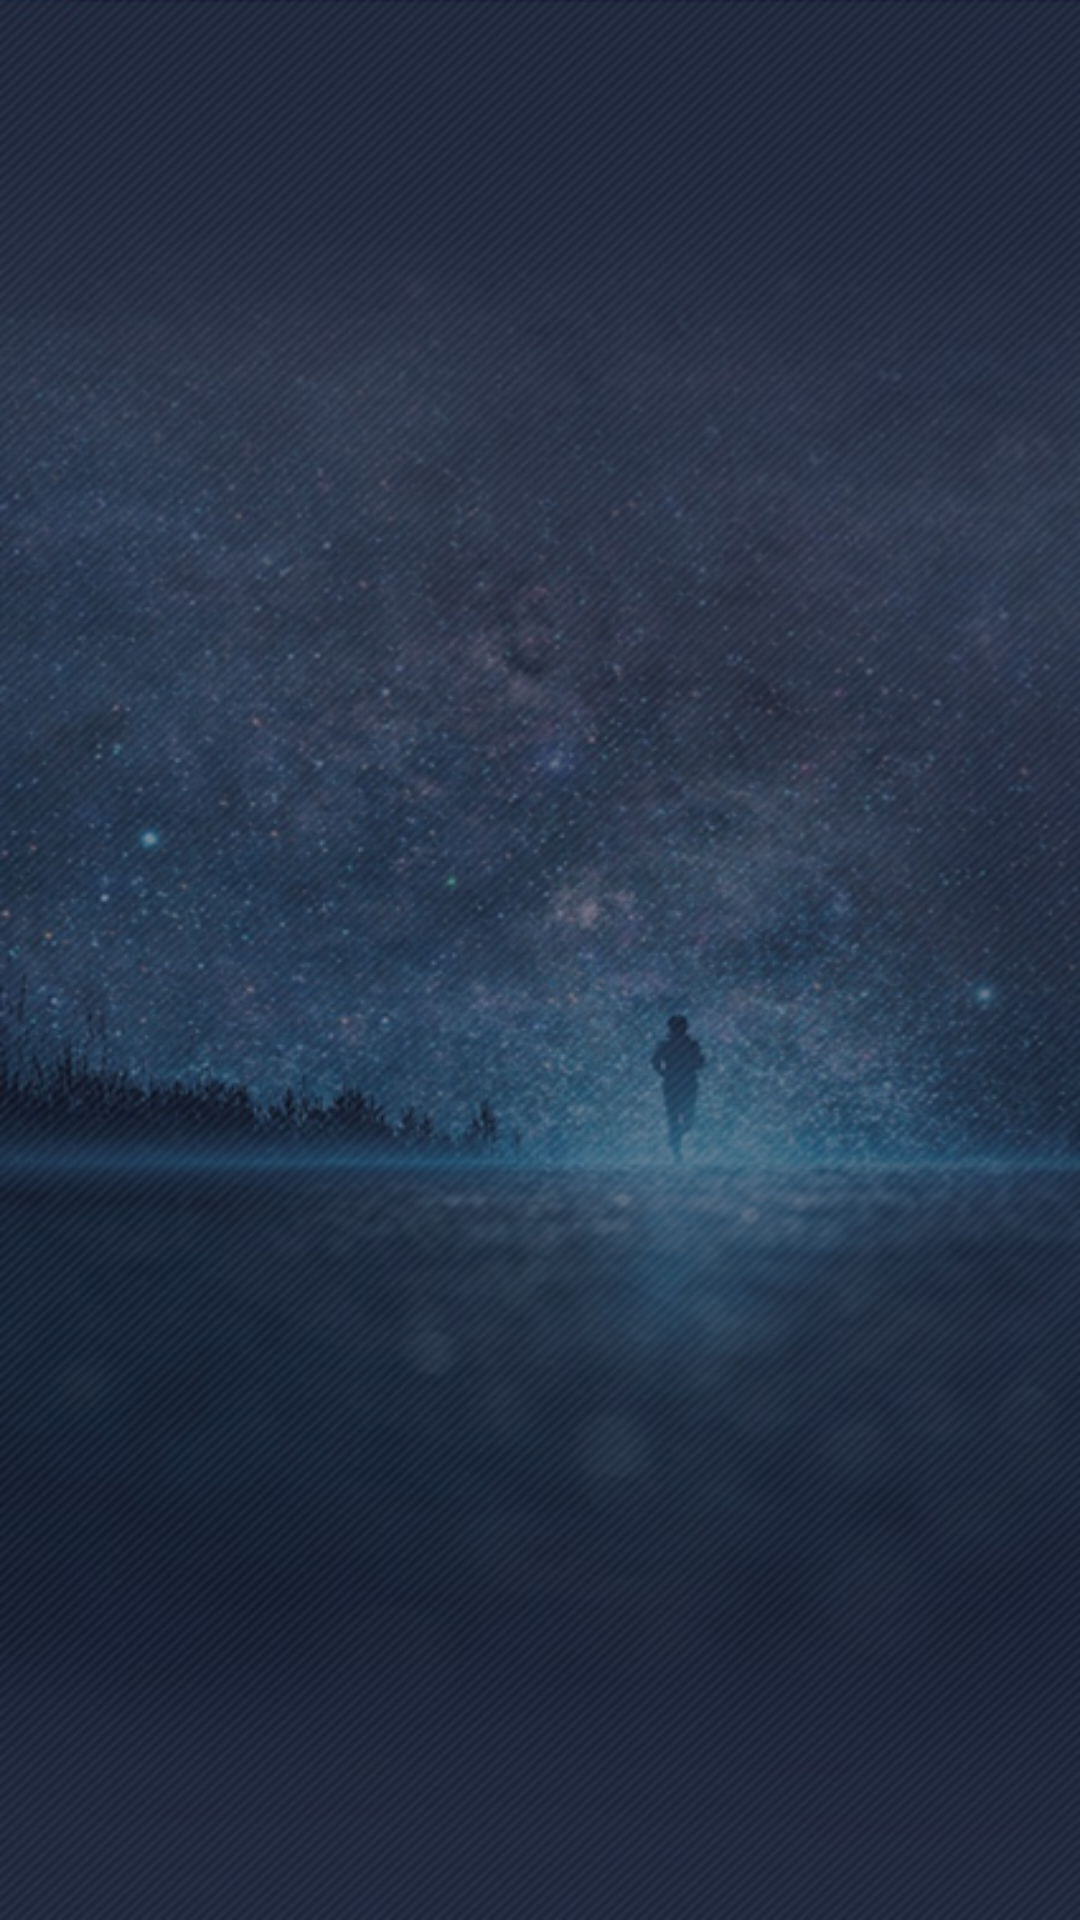

Android layout source for this screen:
<!-- AndroidManifest.xml: application theme AppTheme -->
<!-- res/layout/fragment_results.xml -->
<FrameLayout xmlns:android="http://schemas.android.com/apk/res/android"
    xmlns:tools="http://schemas.android.com/tools"
    android:layout_width="match_parent"
    android:layout_height="match_parent"
    android:background="@drawable/background"
    tools:context=".ui.fragment.main.ResultsFragment">

    <android.support.v7.widget.RecyclerView
        android:id="@+id/results_recycler_view"
        android:layout_width="match_parent"
        android:layout_height="match_parent" />

    <ProgressBar
        android:id="@+id/progress_bar"
        style="?android:attr/progressBarStyleLarge"
        android:layout_width="wrap_content"
        android:layout_height="wrap_content"
        android:layout_gravity="center"
        android:background="@android:color/transparent"
        android:visibility="gone" />
</FrameLayout>
<!-- resources referenced by this layout -->
<resources>
  <!-- drawable background: png bitmap (drawable, 497085 bytes) -->
  <style name="AppTheme" parent="Theme.AppCompat.Light.DarkActionBar">
          
          <item name="colorPrimary">@color/colorPrimary</item>
          <item name="colorPrimaryDark">@color/colorPrimaryDark</item>
          <item name="colorAccent">@color/colorAccent</item>
          <item name="windowNoTitle">true</item>
      </style>
  <color name="colorPrimary">#3B3758</color>
  <color name="colorPrimaryDark">#2A1A35</color>
  <color name="colorAccent">#01D392</color>
</resources>
